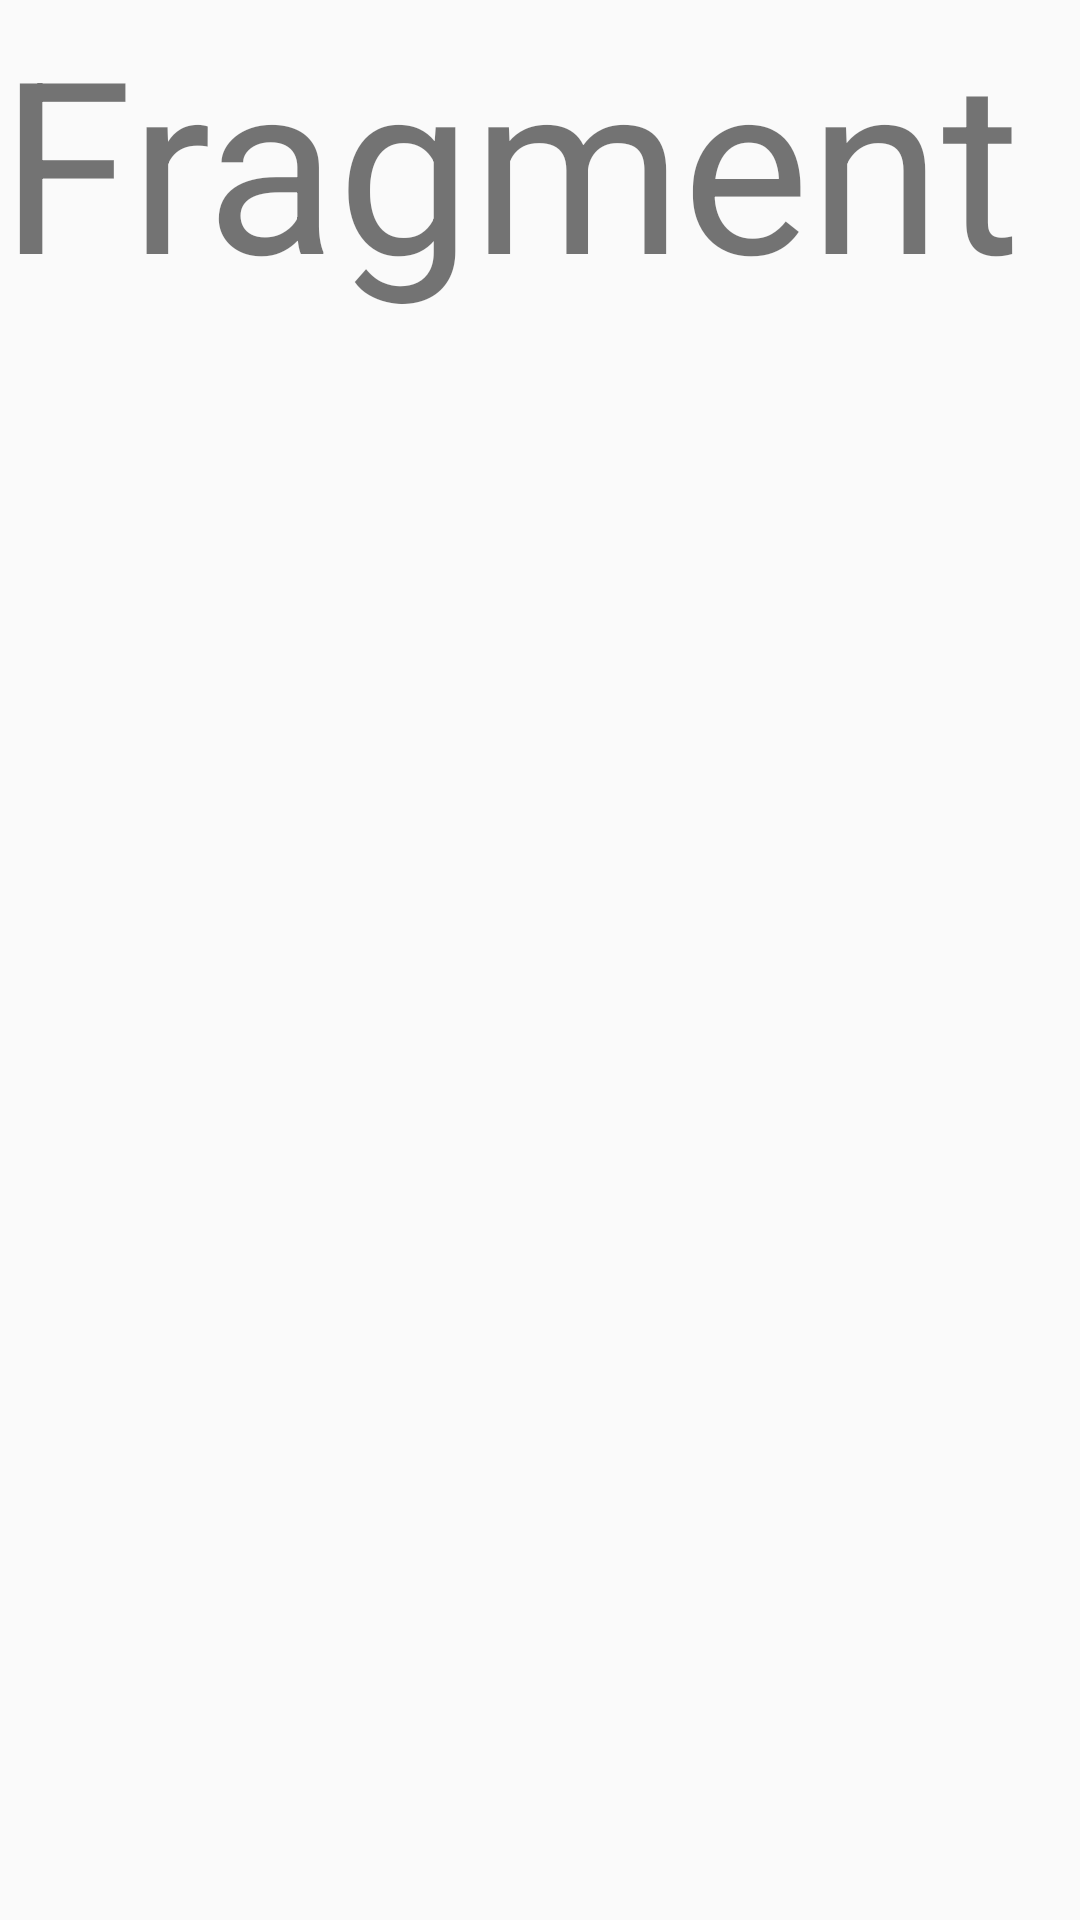

Android layout source for this screen:
<!-- AndroidManifest.xml: application theme AppTheme -->
<!-- res/layout/activity_fragment_main.xml -->
<?xml version="1.0" encoding="utf-8"?>
<LinearLayout
    xmlns:android="http://schemas.android.com/apk/res/android"
    xmlns:app="http://schemas.android.com/apk/res-auto"
    xmlns:tools="http://schemas.android.com/tools"
    android:layout_width="match_parent"
    android:layout_height="match_parent"
    tools:context="com.iteso.is705419.sesion10.fragment_main"
    android:orientation="vertical">

    <TextView
        android:layout_width="match_parent"
        android:layout_height="wrap_content"
        android:text="Fragment"
        android:layout_gravity="center"
        android:textSize="80dp"/>

</LinearLayout>
<!-- resources referenced by this layout -->
<resources>
  <style name="AppTheme" parent="Theme.AppCompat.Light.NoActionBar">
          <item name="android:windowActionBar">false</item>
          
          <item name="colorPrimary">@color/colorPrimary</item>
          <item name="colorPrimaryDark">@color/colorPrimaryDark</item>
          <item name="colorAccent">@color/colorAccent</item>
      </style>
  <!-- not gathered from this repository: default colours our renderer supplied (Android Studio template values) -->
  <color name="colorPrimary">#FF6200EE</color>
  <color name="colorPrimaryDark">#FF3700B3</color>
  <color name="colorAccent">#FF03DAC5</color>
</resources>
